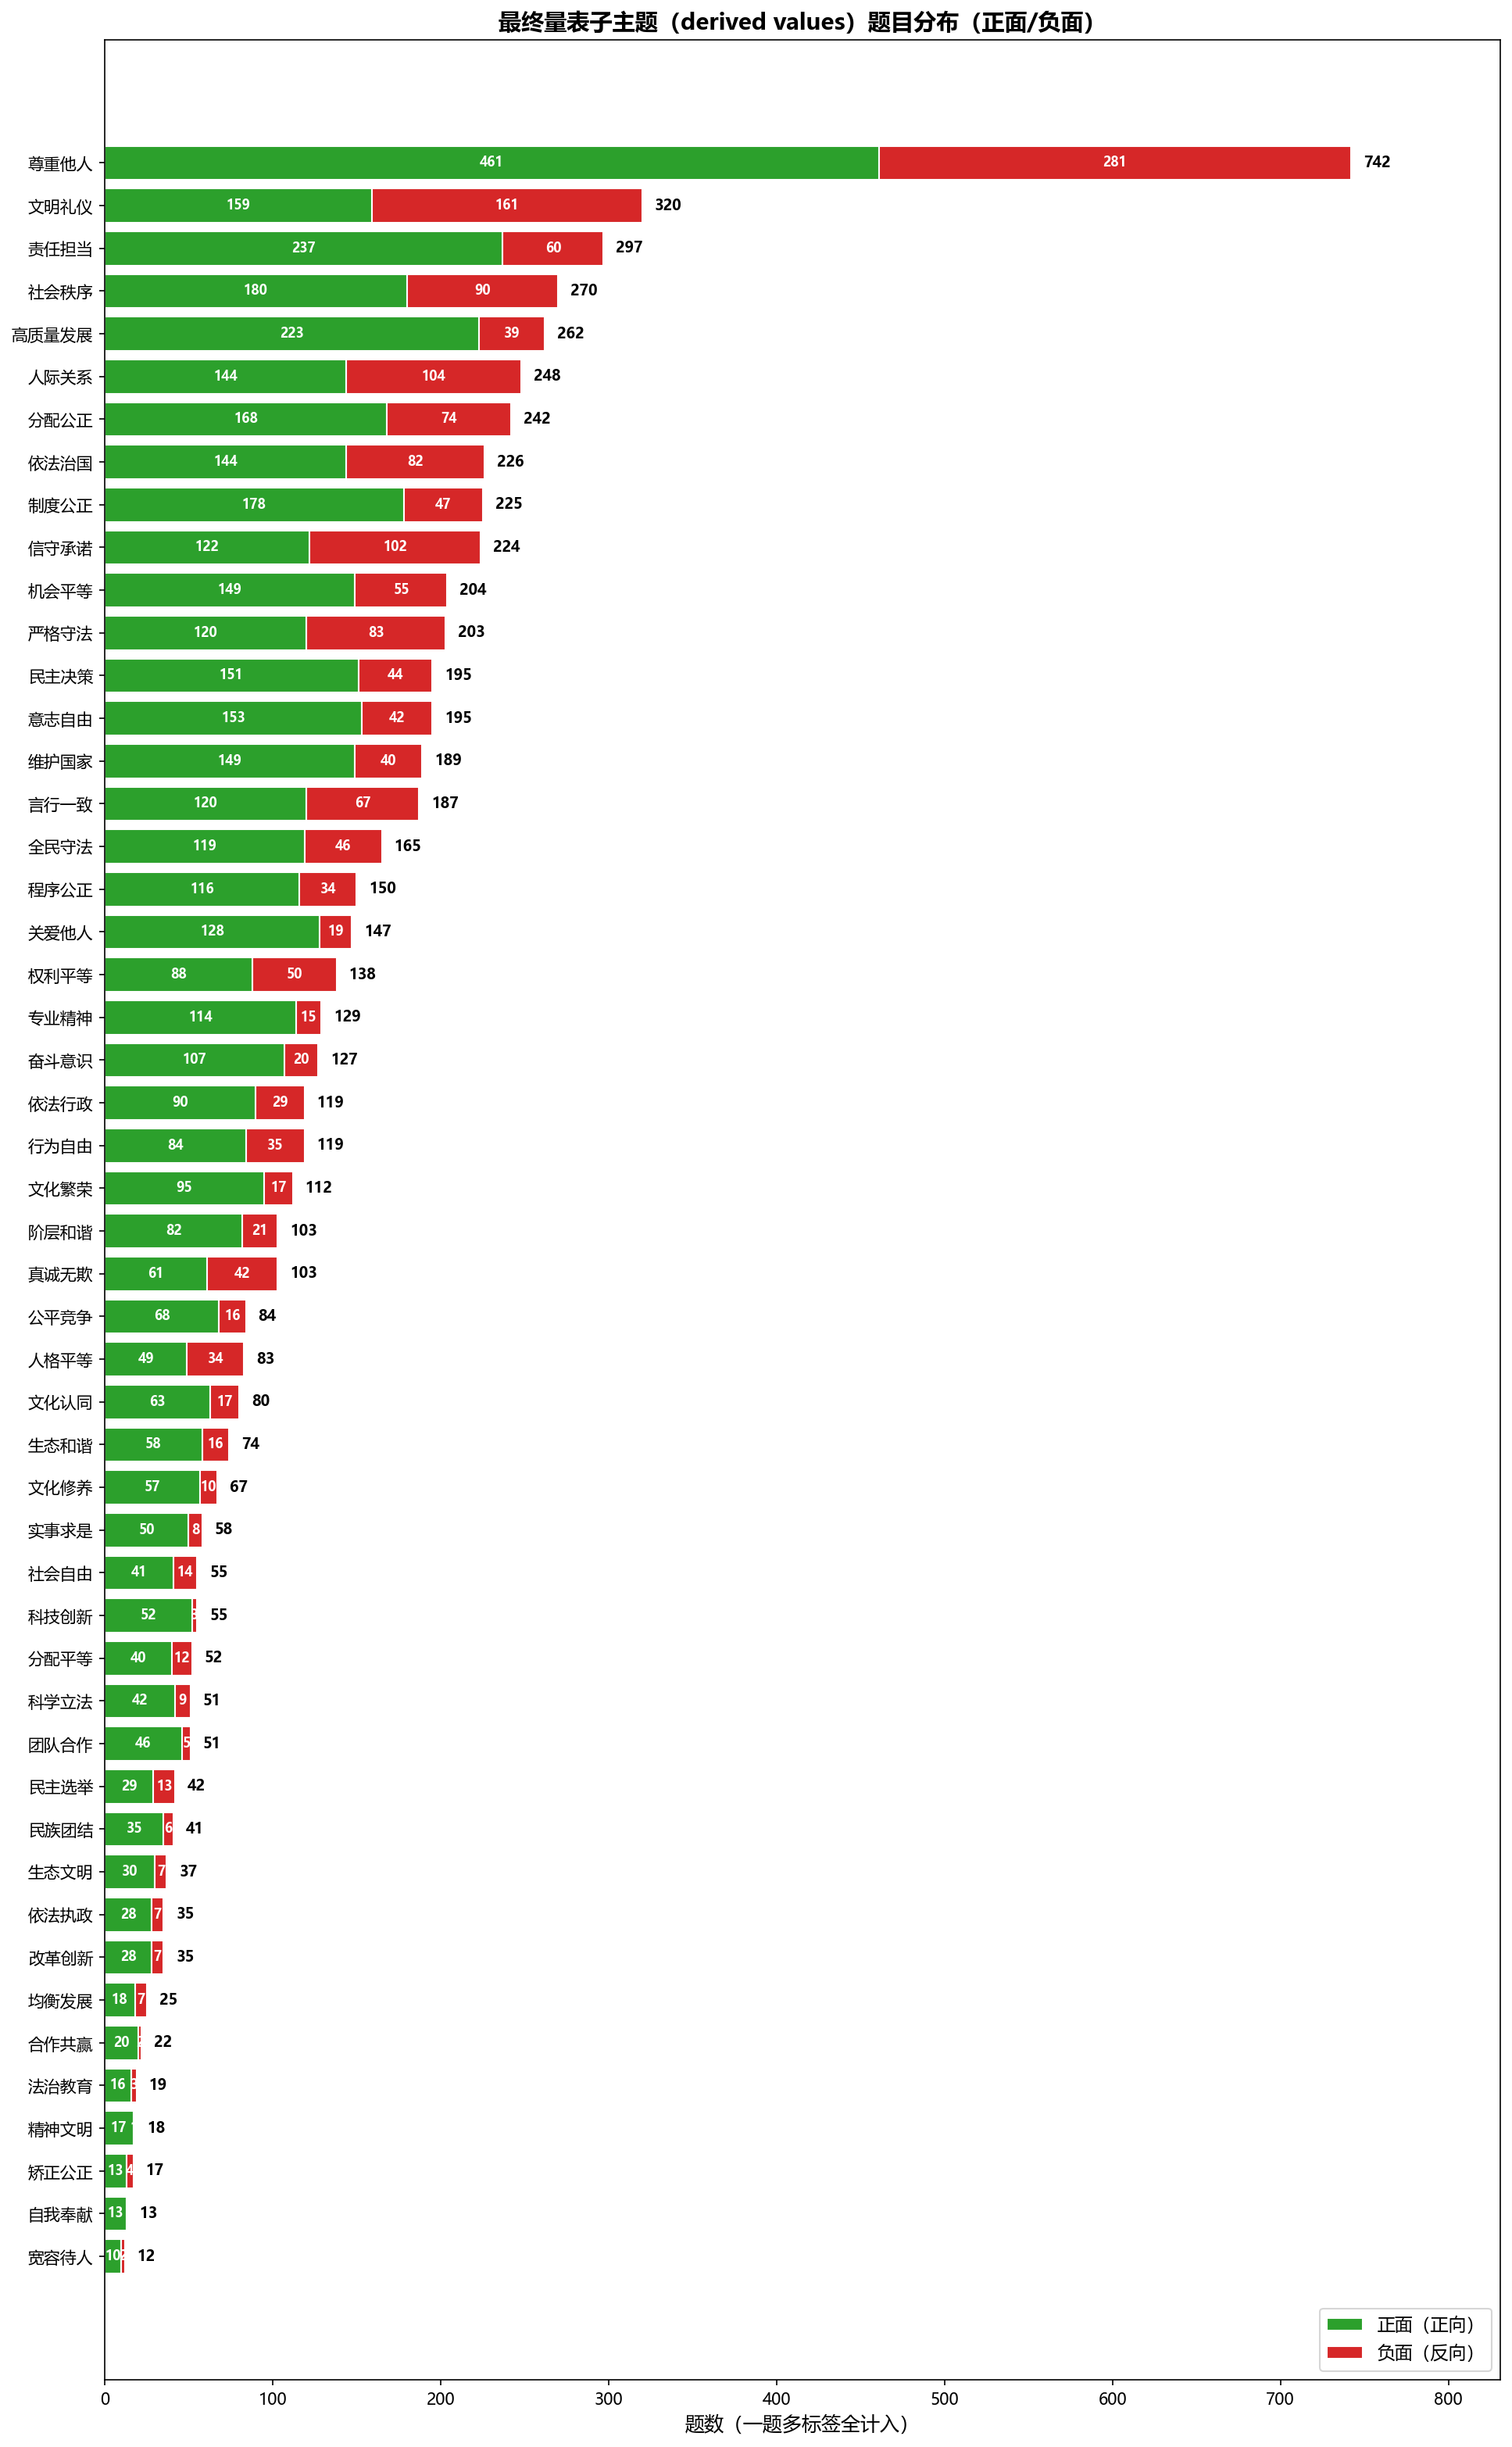

The data file committed next to this chart (first rows):
子主题, 正面题数, 负面题数, 总计
尊重他人, 461, 281, 742
文明礼仪, 159, 161, 320
责任担当, 237, 60, 297
社会秩序, 180, 90, 270
高质量发展, 223, 39, 262
人际关系, 144, 104, 248
分配公正, 168, 74, 242
依法治国, 144, 82, 226
制度公正, 178, 47, 225
信守承诺, 122, 102, 224
机会平等, 149, 55, 204
严格守法, 120, 83, 203
民主决策, 151, 44, 195
意志自由, 153, 42, 195
维护国家, 149, 40, 189
言行一致, 120, 67, 187
全民守法, 119, 46, 165
程序公正, 116, 34, 150
关爱他人, 128, 19, 147
权利平等, 88, 50, 138
专业精神, 114, 15, 129
奋斗意识, 107, 20, 127
依法行政, 90, 29, 119
行为自由, 84, 35, 119
文化繁荣, 95, 17, 112
阶层和谐, 82, 21, 103
真诚无欺, 61, 42, 103
公平竞争, 68, 16, 84
人格平等, 49, 34, 83
文化认同, 63, 17, 80
生态和谐, 58, 16, 74
文化修养, 57, 10, 67
实事求是, 50, 8, 58
社会自由, 41, 14, 55
科技创新, 52, 3, 55
分配平等, 40, 12, 52
科学立法, 42, 9, 51
团队合作, 46, 5, 51
民主选举, 29, 13, 42
民族团结, 35, 6, 41
生态文明, 30, 7, 37
依法执政, 28, 7, 35
改革创新, 28, 7, 35
均衡发展, 18, 7, 25
合作共赢, 20, 2, 22
法治教育, 16, 3, 19
精神文明, 17, 1, 18
矫正公正, 13, 4, 17
自我奉献, 13, 0, 13
宽容待人, 10, 2, 12
